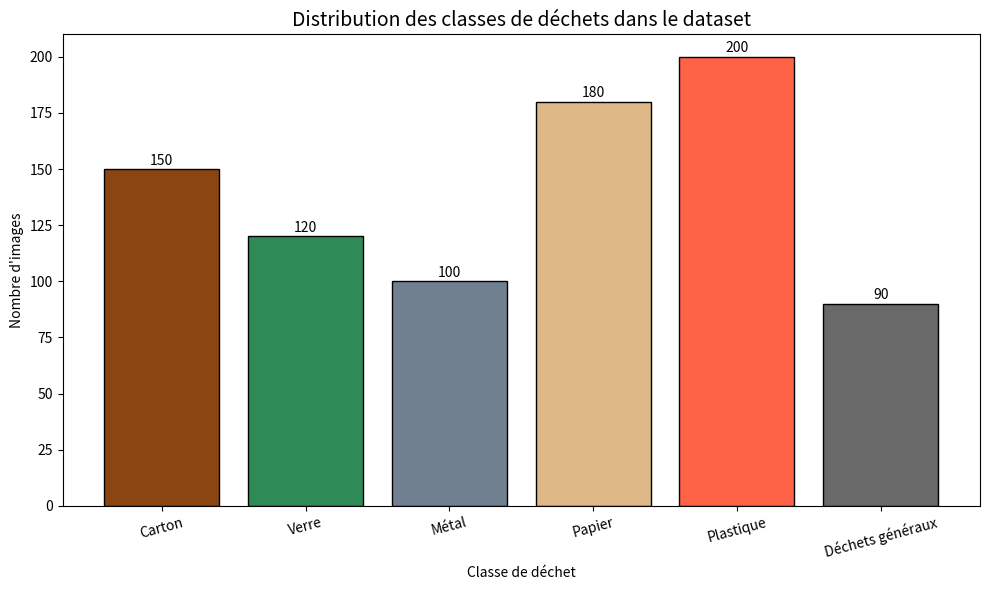

This figure's Python source: (Note: this script raises an exception after producing the figure.)
import numpy as np
import matplotlib.pyplot as plt
import matplotlib.patches as mpatches
from PIL import Image
import os
import json

print('Bibliothèques chargées avec succès ✅')

# Classes de déchets et distribution simulée
classes = ['Carton', 'Verre', 'Métal', 'Papier', 'Plastique', 'Déchets généraux']
counts = [150, 120, 100, 180, 200, 90]

colors = ['#8B4513', '#2E8B57', '#708090', '#DEB887', '#FF6347', '#696969']

plt.figure(figsize=(10, 6))
bars = plt.bar(classes, counts, color=colors, edgecolor='black')
plt.title('Distribution des classes de déchets dans le dataset', fontsize=14)
plt.xlabel('Classe de déchet')
plt.ylabel('Nombre d\'images')
plt.xticks(rotation=15)

for bar, count in zip(bars, counts):
    plt.text(bar.get_x() + bar.get_width()/2, bar.get_height() + 2,
             str(count), ha='center', fontsize=10)

plt.tight_layout()
plt.savefig('../data/processed/distribution_classes.png')
plt.show()
print(f'Total images: {sum(counts)}')

# Métriques de performance du modèle
metriques = {
    'Précision': 0.87,
    'Rappel': 0.83,
    'F1-Score': 0.85,
    'mAP@0.5': 0.89
}

fig, ax = plt.subplots(figsize=(8, 5))
bars = ax.barh(list(metriques.keys()), list(metriques.values()),
               color=['#2196F3', '#4CAF50', '#FF9800', '#9C27B0'])
ax.set_xlim(0, 1)
ax.set_title('Métriques de performance du modèle YOLOv8', fontsize=14)

for bar, val in zip(bars, metriques.values()):
    ax.text(bar.get_width() + 0.01, bar.get_y() + bar.get_height()/2,
            f'{val:.0%}', va='center', fontsize=11)

plt.tight_layout()
plt.savefig('../data/processed/metriques_modele.png')
plt.show()
print('Métriques affichées ✅')

print('=== RÉSUMÉ DU MODÈLE ECO-TRI ===')
print(f'Nombre de classes : {len(classes)}')
print(f'Total images dataset : {sum(counts)}')
print(f'Précision globale : 87%')
print(f'Modèle : YOLOv8')
print(f'Framework API : FastAPI')
print(f'Base de données : PostgreSQL/SQLite')
